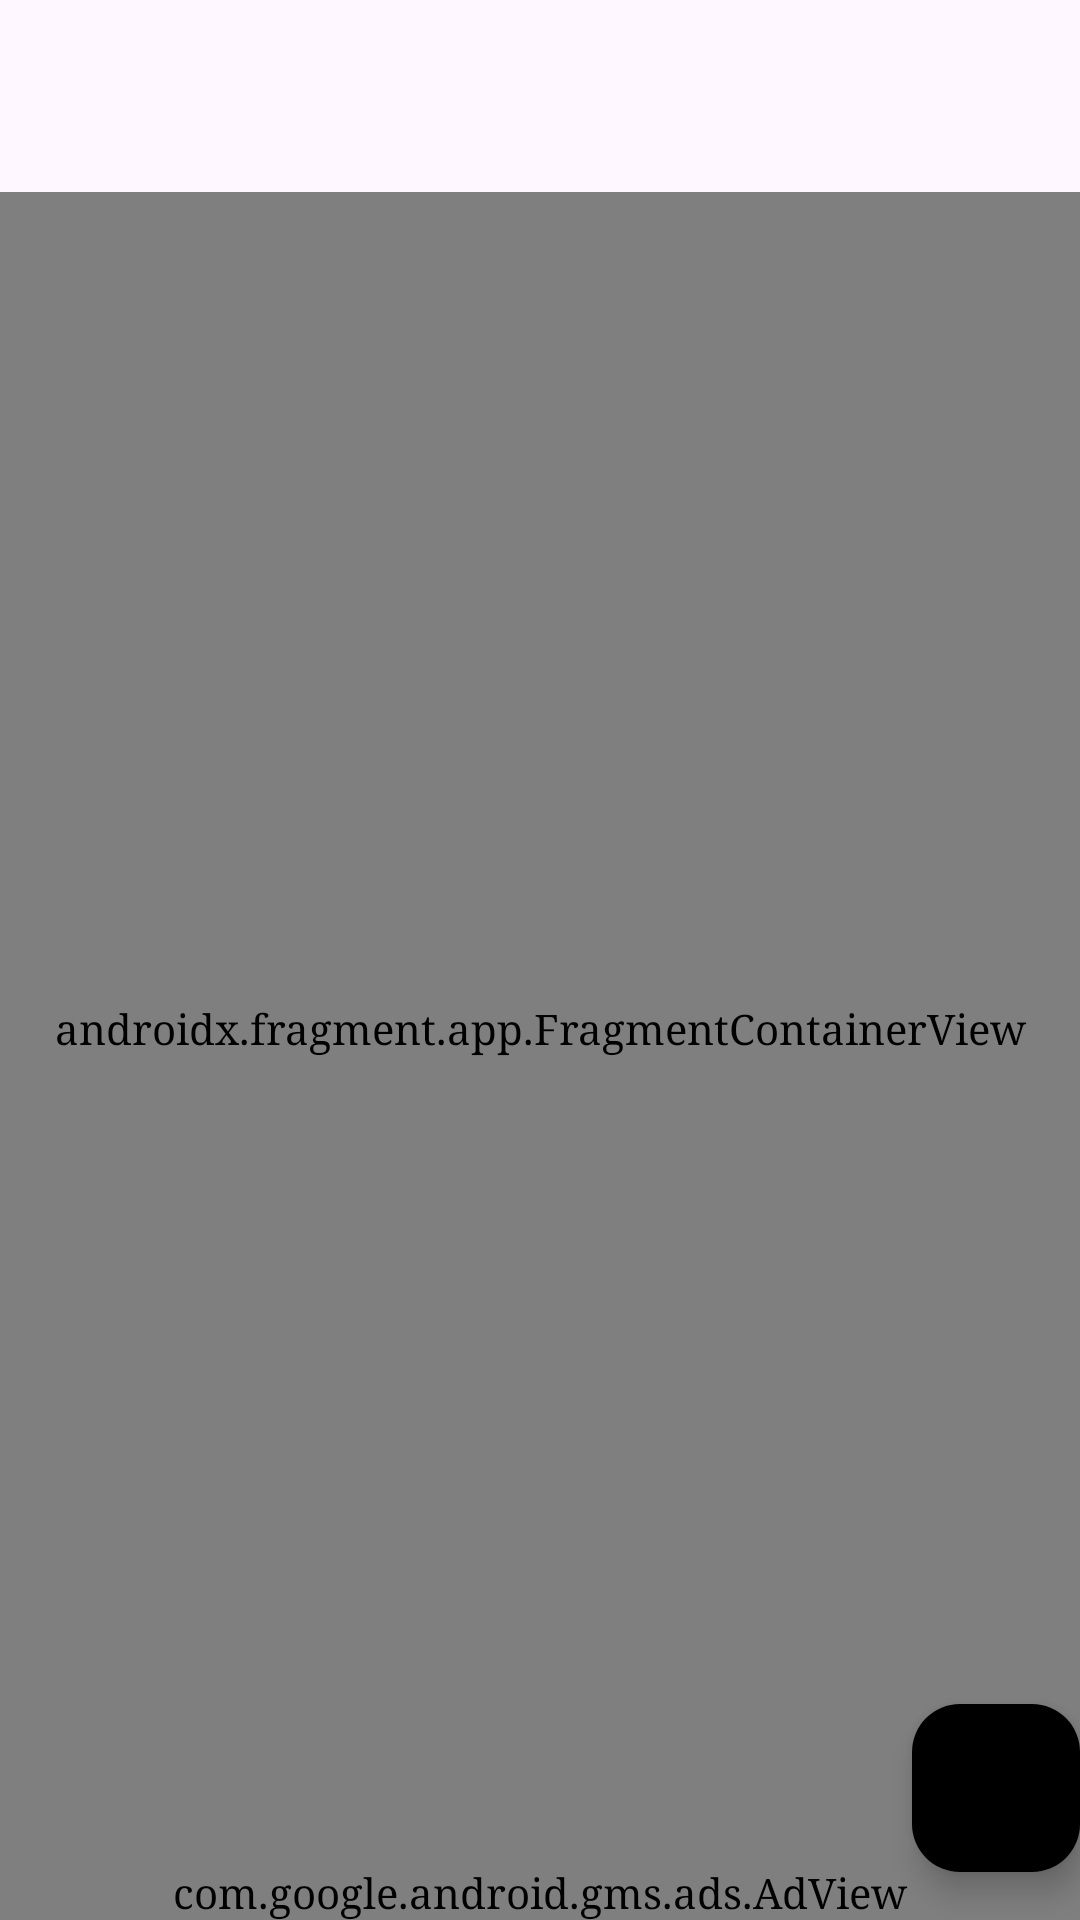

Android layout source for this screen:
<!-- AndroidManifest.xml: activity theme Theme.GoodRoutine -->
<!-- res/layout/activity_main.xml -->
<?xml version="1.0" encoding="utf-8"?>
<androidx.coordinatorlayout.widget.CoordinatorLayout xmlns:android="http://schemas.android.com/apk/res/android"
    xmlns:app="http://schemas.android.com/apk/res-auto"
    xmlns:tools="http://schemas.android.com/tools"
    android:id="@+id/main"
    android:layout_width="match_parent"
    android:layout_height="match_parent"
    android:background="?attr/mainBackgroundColor"
    android:fitsSystemWindows="true"
    tools:context=".MainActivity">

    <com.google.android.material.appbar.AppBarLayout
        android:layout_width="match_parent"
        android:layout_height="wrap_content"
        android:fitsSystemWindows="true"
        android:background="?attr/mainBackgroundColor"
        app:elevation="0dp">

        <com.google.android.material.appbar.MaterialToolbar
            android:id="@+id/toolbar"
            android:layout_width="match_parent"
            android:layout_height="?attr/actionBarSize"
            app:titleTextColor="?attr/mainTextColor" />

    </com.google.android.material.appbar.AppBarLayout>

    <include layout="@layout/content_main" />

    <com.google.android.material.floatingactionbutton.FloatingActionButton
        android:id="@+id/fab"
        android:layout_width="wrap_content"
        android:layout_height="wrap_content"
        android:layout_gravity="bottom|end"
        android:layout_marginEnd="@dimen/fab_margin"
        android:layout_marginBottom="16dp"
        app:tint="#000000"
        app:backgroundTint="?attr/buttonBackgroundColor"
        app:srcCompat="@android:drawable/ic_input_add" />

</androidx.coordinatorlayout.widget.CoordinatorLayout>
<!-- res/layout/content_main.xml (included above) -->
<?xml version="1.0" encoding="utf-8"?>
<androidx.constraintlayout.widget.ConstraintLayout xmlns:android="http://schemas.android.com/apk/res/android"
    xmlns:app="http://schemas.android.com/apk/res-auto"
    xmlns:ads="http://schemas.android.com/apk/res-auto"
    android:layout_width="match_parent"
    android:layout_height="match_parent"
    android:background="?attr/mainBackgroundColor"
    app:layout_behavior="@string/appbar_scrolling_view_behavior">

    <androidx.fragment.app.FragmentContainerView
        android:id="@+id/nav_host_fragment_content_main"
        android:name="androidx.navigation.fragment.NavHostFragment"
        android:layout_width="0dp"
        android:layout_height="0dp"
        app:defaultNavHost="true"
        app:layout_constraintBottom_toTopOf="@+id/adView"
        app:layout_constraintEnd_toEndOf="parent"
        app:layout_constraintStart_toStartOf="parent"
        app:layout_constraintTop_toTopOf="parent"
        app:navGraph="@navigation/nav_graph" />

    <com.google.android.gms.ads.AdView
        android:id="@+id/adView"
        android:layout_width="match_parent"
        android:layout_height="wrap_content"
        ads:adSize="BANNER"
        ads:adUnitId="@string/admob_unit_id"
        app:layout_constraintBottom_toBottomOf="parent"
        app:layout_constraintEnd_toEndOf="parent"
        app:layout_constraintStart_toStartOf="parent" />

</androidx.constraintlayout.widget.ConstraintLayout>
<!-- resources referenced by this layout -->
<resources>
  <string name="admob_unit_id">ca-app-pub-2726657770670880/4458872336</string>
  <style name="Theme.GoodRoutine" parent="Theme.GoodRoutine.Default" />
  <style name="Theme.GoodRoutine.Default" parent="Base.Theme.GoodRoutine">
          <item name="mainBackgroundColor">@color/app_background</item>
          <item name="mainTextColor">#333333</item>
          <item name="secondaryTextColor">#666666</item>
          <item name="buttonBackgroundColor">#B2DFDB</item>
          <item name="buttonTextColor">#000000</item>
          <item name="android:windowBackground">@color/app_background</item>
      </style>
  <style name="Base.Theme.GoodRoutine" parent="Theme.Material3.Light.NoActionBar">
          <item name="android:fontFamily">serif</item>
          <item name="colorPrimary">@color/colorPrimary</item>
          <item name="colorSecondary">@color/colorSecondary</item>
      </style>
  <color name="app_background">#DEF0DE</color>
  <color name="colorPrimary">#f38b0e</color>
  <color name="colorSecondary">#B2DFDB</color>
</resources>
